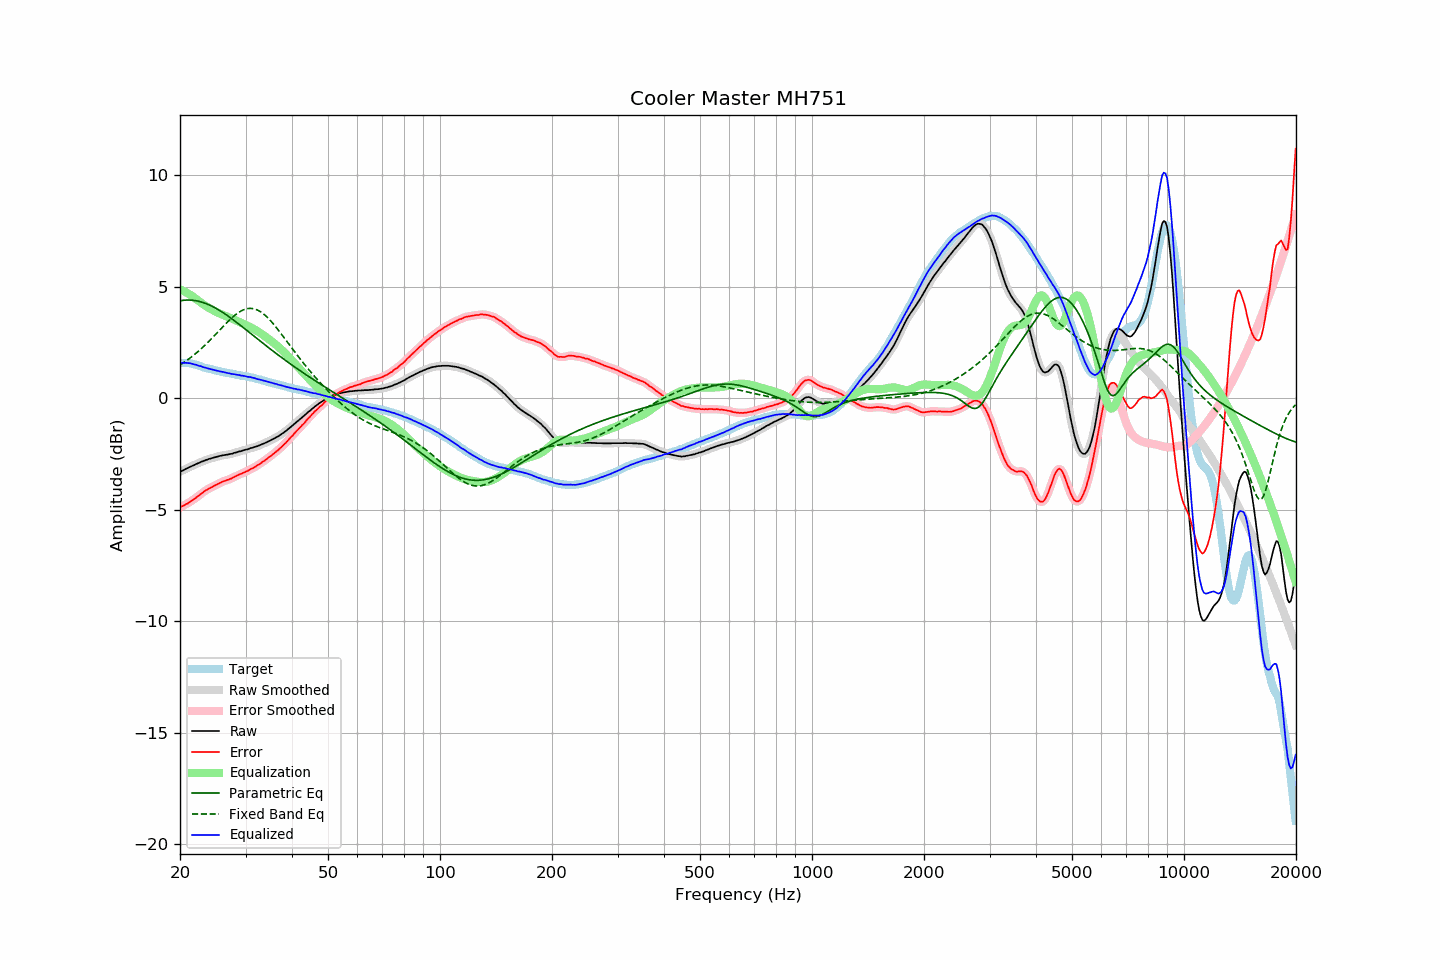

The table this chart was drawn from, first rows:
frequency, raw, error, smoothed, error_smoothed, equalization, parametric_eq, fixed_band_eq, equalized_raw, equalized_smoothed, target
20.00, -3.29, -4.88, -3.29, -4.88, 4.89, 4.37, 1.50, 1.60, 1.59, 1.59
20.20, -3.26, -4.85, -3.26, -4.85, 4.85, 4.39, 1.54, 1.59, 1.59, 1.59
20.40, -3.23, -4.82, -3.23, -4.82, 4.82, 4.40, 1.59, 1.59, 1.59, 1.59
20.61, -3.19, -4.78, -3.19, -4.79, 4.78, 4.40, 1.64, 1.59, 1.59, 1.59
20.81, -3.15, -4.74, -3.16, -4.75, 4.74, 4.41, 1.69, 1.59, 1.59, 1.59
21.02, -3.12, -4.71, -3.12, -4.70, 4.70, 4.41, 1.74, 1.58, 1.58, 1.59
21.23, -3.08, -4.65, -3.08, -4.66, 4.66, 4.41, 1.79, 1.57, 1.57, 1.57
21.44, -3.05, -4.61, -3.05, -4.61, 4.61, 4.40, 1.85, 1.56, 1.56, 1.56
21.66, -3.02, -4.56, -3.02, -4.56, 4.56, 4.40, 1.90, 1.54, 1.54, 1.54
21.87, -2.99, -4.51, -2.99, -4.51, 4.51, 4.39, 1.96, 1.52, 1.52, 1.52
22.09, -2.95, -4.46, -2.96, -4.46, 4.46, 4.38, 2.02, 1.50, 1.50, 1.51
22.31, -2.92, -4.40, -2.92, -4.40, 4.40, 4.36, 2.08, 1.48, 1.48, 1.48
22.54, -2.89, -4.35, -2.89, -4.35, 4.35, 4.34, 2.15, 1.45, 1.46, 1.46
22.76, -2.85, -4.29, -2.86, -4.29, 4.29, 4.33, 2.21, 1.44, 1.43, 1.44
22.99, -2.83, -4.24, -2.83, -4.23, 4.24, 4.30, 2.28, 1.41, 1.41, 1.41
23.22, -2.80, -4.18, -2.80, -4.18, 4.19, 4.28, 2.34, 1.39, 1.39, 1.38
23.45, -2.77, -4.13, -2.78, -4.13, 4.14, 4.25, 2.41, 1.37, 1.36, 1.36
23.69, -2.75, -4.10, -2.75, -4.09, 4.09, 4.22, 2.48, 1.34, 1.35, 1.35
23.92, -2.72, -4.05, -2.72, -4.05, 4.05, 4.19, 2.56, 1.33, 1.33, 1.33
24.16, -2.70, -4.02, -2.70, -4.02, 4.01, 4.16, 2.63, 1.31, 1.31, 1.32
24.40, -2.68, -3.98, -2.68, -3.97, 3.97, 4.13, 2.70, 1.29, 1.29, 1.29
24.65, -2.66, -3.94, -2.66, -3.94, 3.93, 4.09, 2.78, 1.27, 1.27, 1.27
24.89, -2.64, -3.90, -2.64, -3.90, 3.90, 4.05, 2.85, 1.26, 1.26, 1.25
25.14, -2.62, -3.87, -2.62, -3.86, 3.86, 4.01, 2.93, 1.24, 1.24, 1.24
25.39, -2.60, -3.82, -2.60, -3.83, 3.83, 3.97, 3.01, 1.22, 1.22, 1.22
25.65, -2.58, -3.79, -2.58, -3.79, 3.79, 3.92, 3.08, 1.21, 1.21, 1.21
25.91, -2.57, -3.75, -2.57, -3.76, 3.76, 3.88, 3.16, 1.19, 1.19, 1.18
26.16, -2.55, -3.72, -2.55, -3.73, 3.73, 3.83, 3.23, 1.18, 1.18, 1.17
26.43, -2.54, -3.70, -2.54, -3.70, 3.70, 3.78, 3.31, 1.16, 1.16, 1.16
26.69, -2.53, -3.67, -2.53, -3.67, 3.68, 3.73, 3.38, 1.14, 1.14, 1.14
26.96, -2.52, -3.65, -2.52, -3.65, 3.65, 3.68, 3.46, 1.12, 1.13, 1.13
27.23, -2.50, -3.62, -2.51, -3.62, 3.62, 3.63, 3.53, 1.11, 1.11, 1.12
27.50, -2.49, -3.60, -2.49, -3.59, 3.59, 3.58, 3.59, 1.09, 1.10, 1.11
27.77, -2.47, -3.56, -2.47, -3.56, 3.56, 3.53, 3.66, 1.08, 1.09, 1.09
28.05, -2.44, -3.52, -2.45, -3.52, 3.52, 3.47, 3.72, 1.08, 1.07, 1.08
28.33, -2.43, -3.49, -2.43, -3.48, 3.49, 3.42, 3.78, 1.06, 1.06, 1.06
28.62, -2.40, -3.45, -2.41, -3.45, 3.46, 3.36, 3.83, 1.05, 1.05, 1.04
28.90, -2.38, -3.42, -2.39, -3.42, 3.42, 3.31, 3.87, 1.04, 1.03, 1.03
29.19, -2.37, -3.39, -2.36, -3.38, 3.39, 3.25, 3.92, 1.02, 1.02, 1.01
29.48, -2.34, -3.35, -2.34, -3.35, 3.35, 3.19, 3.95, 1.01, 1.01, 1.01
29.78, -2.32, -3.32, -2.33, -3.32, 3.32, 3.14, 3.98, 1.00, 1.00, 1.00
30.08, -2.30, -3.29, -2.31, -3.29, 3.29, 3.08, 4.01, 0.99, 0.98, 0.99
30.38, -2.29, -3.26, -2.28, -3.26, 3.26, 3.02, 4.02, 0.96, 0.97, 0.97
30.68, -2.26, -3.22, -2.26, -3.22, 3.22, 2.97, 4.03, 0.96, 0.96, 0.96
30.99, -2.23, -3.17, -2.24, -3.18, 3.18, 2.91, 4.03, 0.95, 0.94, 0.94
31.30, -2.22, -3.15, -2.22, -3.14, 3.14, 2.85, 4.03, 0.92, 0.93, 0.93
31.61, -2.19, -3.11, -2.20, -3.10, 3.10, 2.79, 4.01, 0.91, 0.91, 0.91
31.93, -2.17, -3.07, -2.17, -3.06, 3.06, 2.73, 3.99, 0.89, 0.89, 0.89
32.24, -2.15, -3.01, -2.15, -3.02, 3.02, 2.68, 3.96, 0.87, 0.87, 0.86
32.57, -2.12, -2.97, -2.12, -2.97, 2.97, 2.62, 3.93, 0.85, 0.85, 0.85
32.89, -2.09, -2.93, -2.09, -2.92, 2.93, 2.56, 3.89, 0.83, 0.83, 0.84
33.22, -2.06, -2.87, -2.06, -2.88, 2.88, 2.50, 3.84, 0.81, 0.81, 0.81
33.55, -2.03, -2.83, -2.03, -2.83, 2.83, 2.45, 3.78, 0.79, 0.79, 0.80
33.89, -2.00, -2.78, -2.00, -2.77, 2.77, 2.39, 3.72, 0.77, 0.77, 0.77
34.23, -1.97, -2.72, -1.97, -2.72, 2.72, 2.33, 3.65, 0.75, 0.75, 0.75
34.57, -1.93, -2.66, -1.94, -2.67, 2.67, 2.28, 3.58, 0.74, 0.73, 0.73
34.92, -1.90, -2.61, -1.90, -2.61, 2.61, 2.22, 3.51, 0.71, 0.71, 0.71
35.27, -1.86, -2.56, -1.86, -2.56, 2.56, 2.17, 3.43, 0.70, 0.69, 0.70
35.62, -1.82, -2.50, -1.83, -2.50, 2.50, 2.11, 3.34, 0.68, 0.68, 0.67
35.97, -1.79, -2.44, -1.79, -2.44, 2.44, 2.06, 3.26, 0.65, 0.66, 0.65
... 635 more rows
